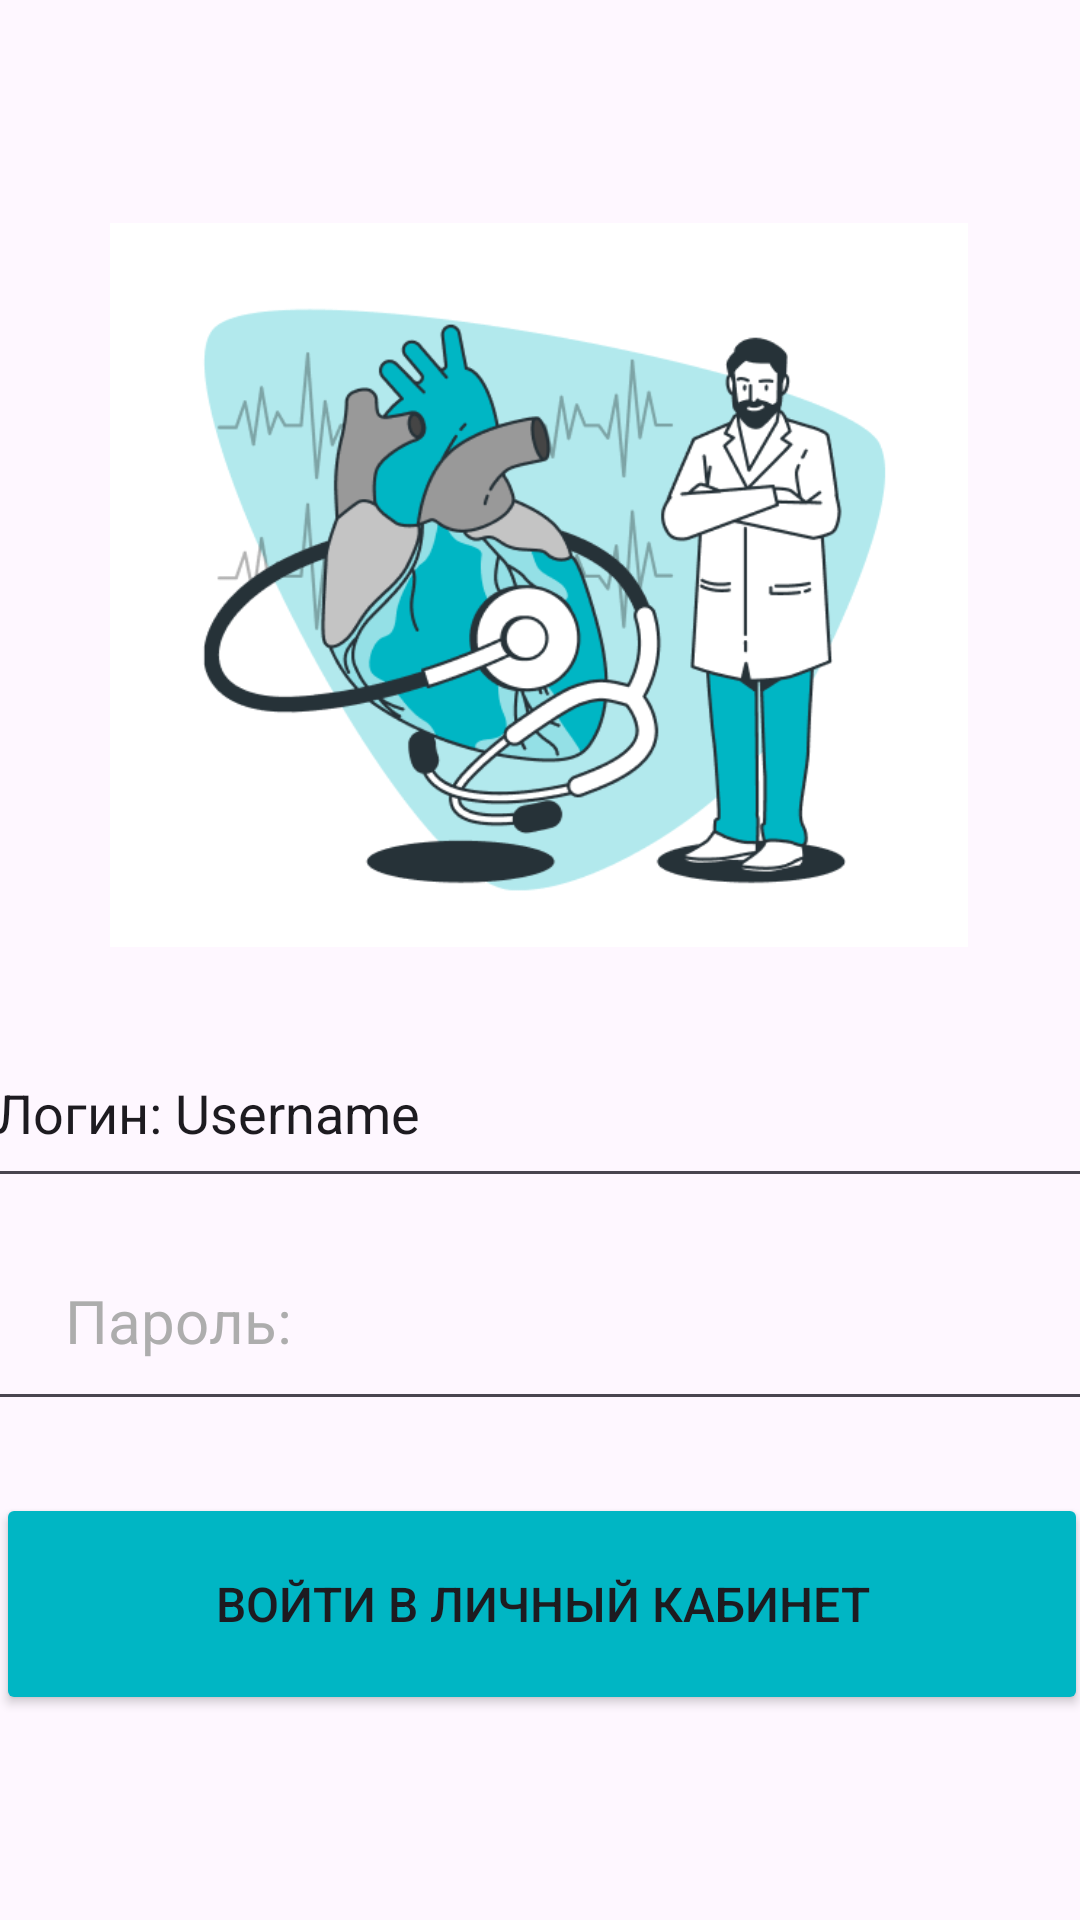

This screen was rendered from an Android layout file. Write that file and the resources it references.
<!-- AndroidManifest.xml: application theme Theme.Galetova_v_15 -->
<!-- res/layout/login.xml -->
<?xml version="1.0" encoding="utf-8"?>
<androidx.constraintlayout.widget.ConstraintLayout xmlns:android="http://schemas.android.com/apk/res/android"
    xmlns:app="http://schemas.android.com/apk/res-auto"
    xmlns:tools="http://schemas.android.com/tools"
    android:layout_width="match_parent"
    android:layout_height="match_parent"
    tools:context=".login">

    <ImageView
        android:id="@+id/imageView"
        android:layout_width="286dp"
        android:layout_height="314dp"
        android:src="@drawable/main_window"
        app:layout_constraintBottom_toBottomOf="parent"
        app:layout_constraintEnd_toEndOf="parent"
        app:layout_constraintHorizontal_bias="0.496"
        app:layout_constraintStart_toStartOf="parent"
        app:layout_constraintTop_toTopOf="parent"
        app:layout_constraintVertical_bias="0.117" />

    <EditText
        android:id="@+id/editTextText"
        android:layout_width="370dp"
        android:layout_height="60dp"
        android:ems="10"
        android:inputType="text"
        android:text="Логин: Username"
        app:layout_constraintBottom_toBottomOf="parent"
        app:layout_constraintEnd_toEndOf="parent"
        app:layout_constraintHorizontal_bias="0.609"
        app:layout_constraintStart_toStartOf="parent"
        app:layout_constraintTop_toTopOf="parent"
        app:layout_constraintVertical_bias="0.585" />

    <EditText
        android:id="@+id/editTextTextPassword2"
        android:layout_width="370dp"
        android:layout_height="60dp"
        android:ems="10"
        android:inputType="textPassword"
        app:layout_constraintBottom_toBottomOf="parent"
        app:layout_constraintEnd_toEndOf="parent"
        app:layout_constraintHorizontal_bias="0.627"
        app:layout_constraintStart_toStartOf="parent"
        app:layout_constraintTop_toTopOf="parent"
        app:layout_constraintVertical_bias="0.713" />

    <Button
        android:id="@+id/EnterBtn"
        android:layout_width="364dp"
        android:layout_height="74dp"
        android:backgroundTint="#00B6C4"
        android:text="Войти в Личный кабинет"
        android:textSize="16sp"
        app:layout_constraintBottom_toBottomOf="parent"
        app:layout_constraintEnd_toEndOf="parent"
        app:layout_constraintHorizontal_bias="0.488"
        app:layout_constraintStart_toStartOf="parent"
        app:layout_constraintTop_toTopOf="parent"
        app:layout_constraintVertical_bias="0.879" />

    <TextView
        android:id="@+id/textView"
        android:layout_width="92dp"
        android:layout_height="38dp"
        android:text="Пароль:"
        android:textColor="#ADADAD"
        android:textSize="20sp"
        app:layout_constraintBottom_toBottomOf="parent"
        app:layout_constraintEnd_toEndOf="parent"
        app:layout_constraintHorizontal_bias="0.081"
        app:layout_constraintStart_toStartOf="parent"
        app:layout_constraintTop_toTopOf="parent"
        app:layout_constraintVertical_bias="0.709" />

</androidx.constraintlayout.widget.ConstraintLayout>
<!-- resources referenced by this layout -->
<resources>
  <!-- drawable main_window: png bitmap (drawable, 61334 bytes) -->
  <style name="Theme.Galetova_v_15" parent="Base.Theme.Galetova_v_15" />
  <style name="Base.Theme.Galetova_v_15" parent="Theme.Material3.DayNight.NoActionBar">
          
          
      </style>
</resources>
